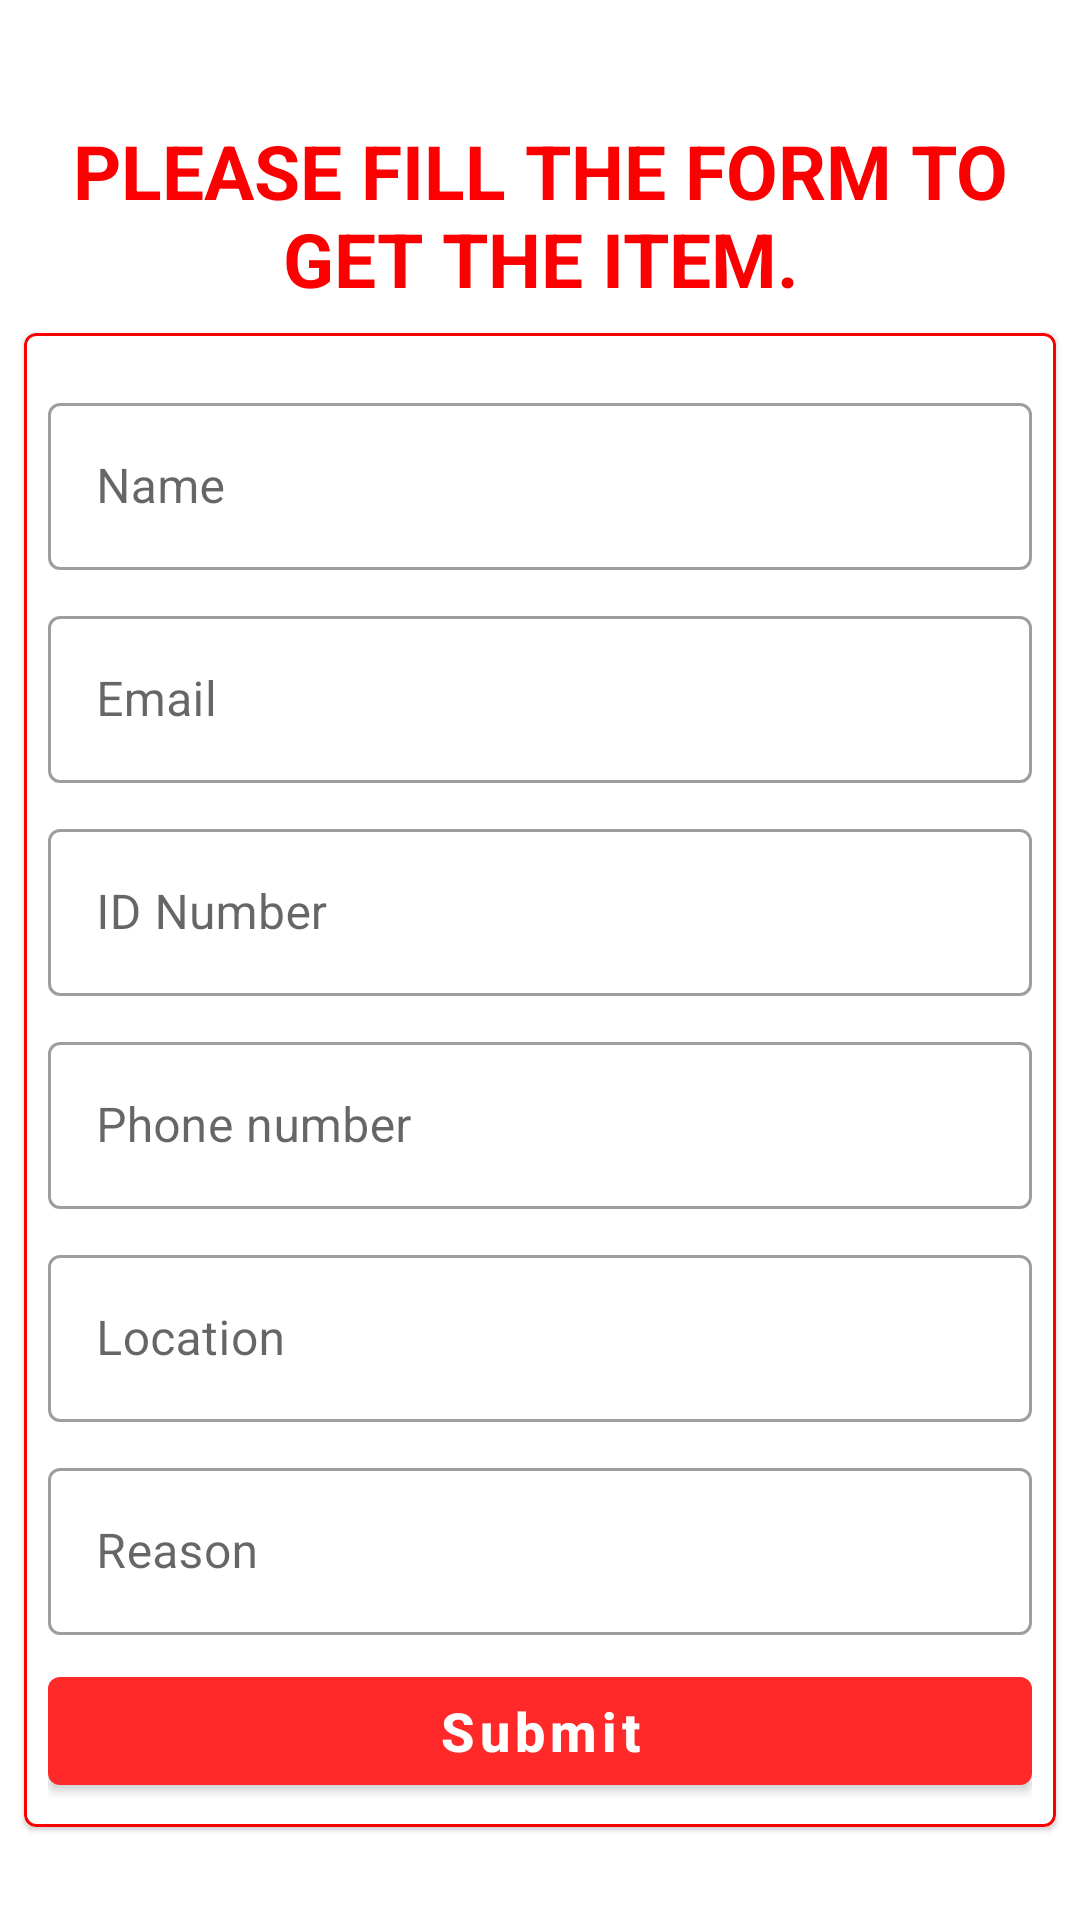

The Android layout XML behind this screen, and the referenced resources:
<!-- AndroidManifest.xml: activity theme Theme.GiveItgi.ActionBar -->
<!-- res/layout/activity_item_form.xml -->
<?xml version="1.0" encoding="utf-8"?>
<RelativeLayout xmlns:android="http://schemas.android.com/apk/res/android"
    xmlns:app="http://schemas.android.com/apk/res-auto"
    xmlns:tools="http://schemas.android.com/tools"
    android:layout_width="match_parent"
    android:layout_height="match_parent"
    android:layout_margin="8dp"
    tools:context=".DonorActivities.AuthenticationActivities.DonorRegisterActivity">

    <TextView
        android:id="@+id/main_title"
        android:layout_width="match_parent"
        android:layout_height="wrap_content"
        android:layout_marginTop="40dp"
        android:gravity="center"
        android:text="Please fill the form to get the item."
        android:textAllCaps="true"
        android:textColor="@color/purple_700"
        android:textSize="25sp"
        android:textStyle="bold"

        />

    <com.google.android.material.card.MaterialCardView
        android:layout_width="match_parent"
        android:layout_height="wrap_content"
        android:layout_below="@id/main_title"
        android:layout_margin="8dp"
        app:strokeColor="@color/purple_700"
        app:strokeWidth="1dp">

        <LinearLayout
            android:layout_width="match_parent"
            android:layout_height="wrap_content"
            android:orientation="vertical"
            android:padding="8dp"

            >

            <com.google.android.material.textfield.TextInputLayout
                android:id="@+id/name_layout"
                style="@style/Widget.MaterialComponents.TextInputLayout.OutlinedBox"
                android:layout_width="match_parent"
                android:layout_height="wrap_content"
                android:layout_marginTop="10dp"
                android:hint="@string/name"
                app:placeholderText="Enter your name">

                <com.google.android.material.textfield.TextInputEditText
                    android:id="@+id/name_editText"
                    android:layout_width="match_parent"
                    android:layout_height="wrap_content"
                    android:inputType="text" />


            </com.google.android.material.textfield.TextInputLayout>

            <com.google.android.material.textfield.TextInputLayout
                android:id="@+id/email_layout"
                style="@style/Widget.MaterialComponents.TextInputLayout.OutlinedBox"
                android:layout_width="match_parent"
                android:layout_height="wrap_content"
                android:layout_marginTop="10dp"
                android:hint="@string/email"
                app:placeholderText="Enter your email">

                <com.google.android.material.textfield.TextInputEditText
                    android:id="@+id/email_editText"
                    android:layout_width="match_parent"
                    android:layout_height="wrap_content"
                    android:inputType="text" />


            </com.google.android.material.textfield.TextInputLayout>


            <com.google.android.material.textfield.TextInputLayout
                android:id="@+id/id_card_layout"
                style="@style/Widget.MaterialComponents.TextInputLayout.OutlinedBox"
                android:layout_width="match_parent"
                android:layout_height="wrap_content"
                android:layout_marginTop="10dp"
                android:hint="@string/Id_card_number"
                app:placeholderText="@string/id_card_enter">

                <com.google.android.material.textfield.TextInputEditText
                    android:id="@+id/idCard_editText"
                    android:layout_width="match_parent"
                    android:layout_height="wrap_content"
                    android:inputType="number" />


            </com.google.android.material.textfield.TextInputLayout>


            <com.google.android.material.textfield.TextInputLayout
                android:id="@+id/phone_layout"
                style="@style/Widget.MaterialComponents.TextInputLayout.OutlinedBox"
                android:layout_width="match_parent"
                android:layout_height="wrap_content"
                android:layout_marginTop="10dp"
                android:hint="@string/phone_number"
                app:placeholderText="Enter your phone number"


                >

                <com.google.android.material.textfield.TextInputEditText
                    android:id="@+id/phone_editText"
                    android:layout_width="match_parent"
                    android:layout_height="wrap_content"
                    android:inputType="phone"

                    />


            </com.google.android.material.textfield.TextInputLayout>

            <com.google.android.material.textfield.TextInputLayout
                android:id="@+id/location_layout"
                style="@style/Widget.MaterialComponents.TextInputLayout.OutlinedBox"
                android:layout_width="match_parent"
                android:layout_height="wrap_content"
                android:layout_marginTop="10dp"
                android:hint="@string/location"
                app:placeholderText="Where do you live?">

                <com.google.android.material.textfield.TextInputEditText
                    android:id="@+id/location_editText"
                    android:layout_width="match_parent"
                    android:layout_height="wrap_content"
                    android:inputType="text" />


            </com.google.android.material.textfield.TextInputLayout>
            <com.google.android.material.textfield.TextInputLayout
                android:id="@+id/reason_layout"
                style="@style/Widget.MaterialComponents.TextInputLayout.OutlinedBox"
                android:layout_width="match_parent"
                android:layout_height="wrap_content"
                android:layout_marginTop="10dp"
                android:hint="@string/reason"
                app:placeholderText="Reason why you want this item?">

                <com.google.android.material.textfield.TextInputEditText
                    android:id="@+id/reason_editText"
                    android:layout_width="match_parent"
                    android:layout_height="wrap_content"
                    android:inputType="text" />


            </com.google.android.material.textfield.TextInputLayout>


            <Button
                android:id="@+id/submitButton"
                android:layout_width="match_parent"
                android:layout_height="wrap_content"
                android:layout_marginTop="8dp"
                android:text="@string/submit"
                android:textAllCaps="false"
                android:textSize="18sp"
                android:textStyle="bold"

                />


        </LinearLayout>


    </com.google.android.material.card.MaterialCardView>



</RelativeLayout>
<!-- resources referenced by this layout -->
<resources>
  <color name="purple_700">#FA0000</color>
  <string name="Id_card_number">ID Number</string>
  <string name="email">Email</string>
  <string name="id_card_enter">Enter your ID card number.</string>
  <string name="location">Location</string>
  <string name="name">Name</string>
  <string name="phone_number">Phone number</string>
  <string name="reason">Reason</string>
  <string name="submit">Submit</string>
  <style name="Theme.GiveItgi.ActionBar" parent="Theme.MaterialComponents.DayNight.DarkActionBar">
          
          <item name="colorPrimary">@color/purple_500</item>
          <item name="colorPrimaryDark">@color/white</item>
          <item name="colorAccent">@color/purple_200</item>
          <item name="android:windowLightStatusBar" tools:targetApi="m">true</item>
      </style>
  <color name="purple_500">#FF2929</color>
  <color name="white">#FFFFFFFF</color>
  <color name="purple_200">#FFBB86FC</color>
</resources>
